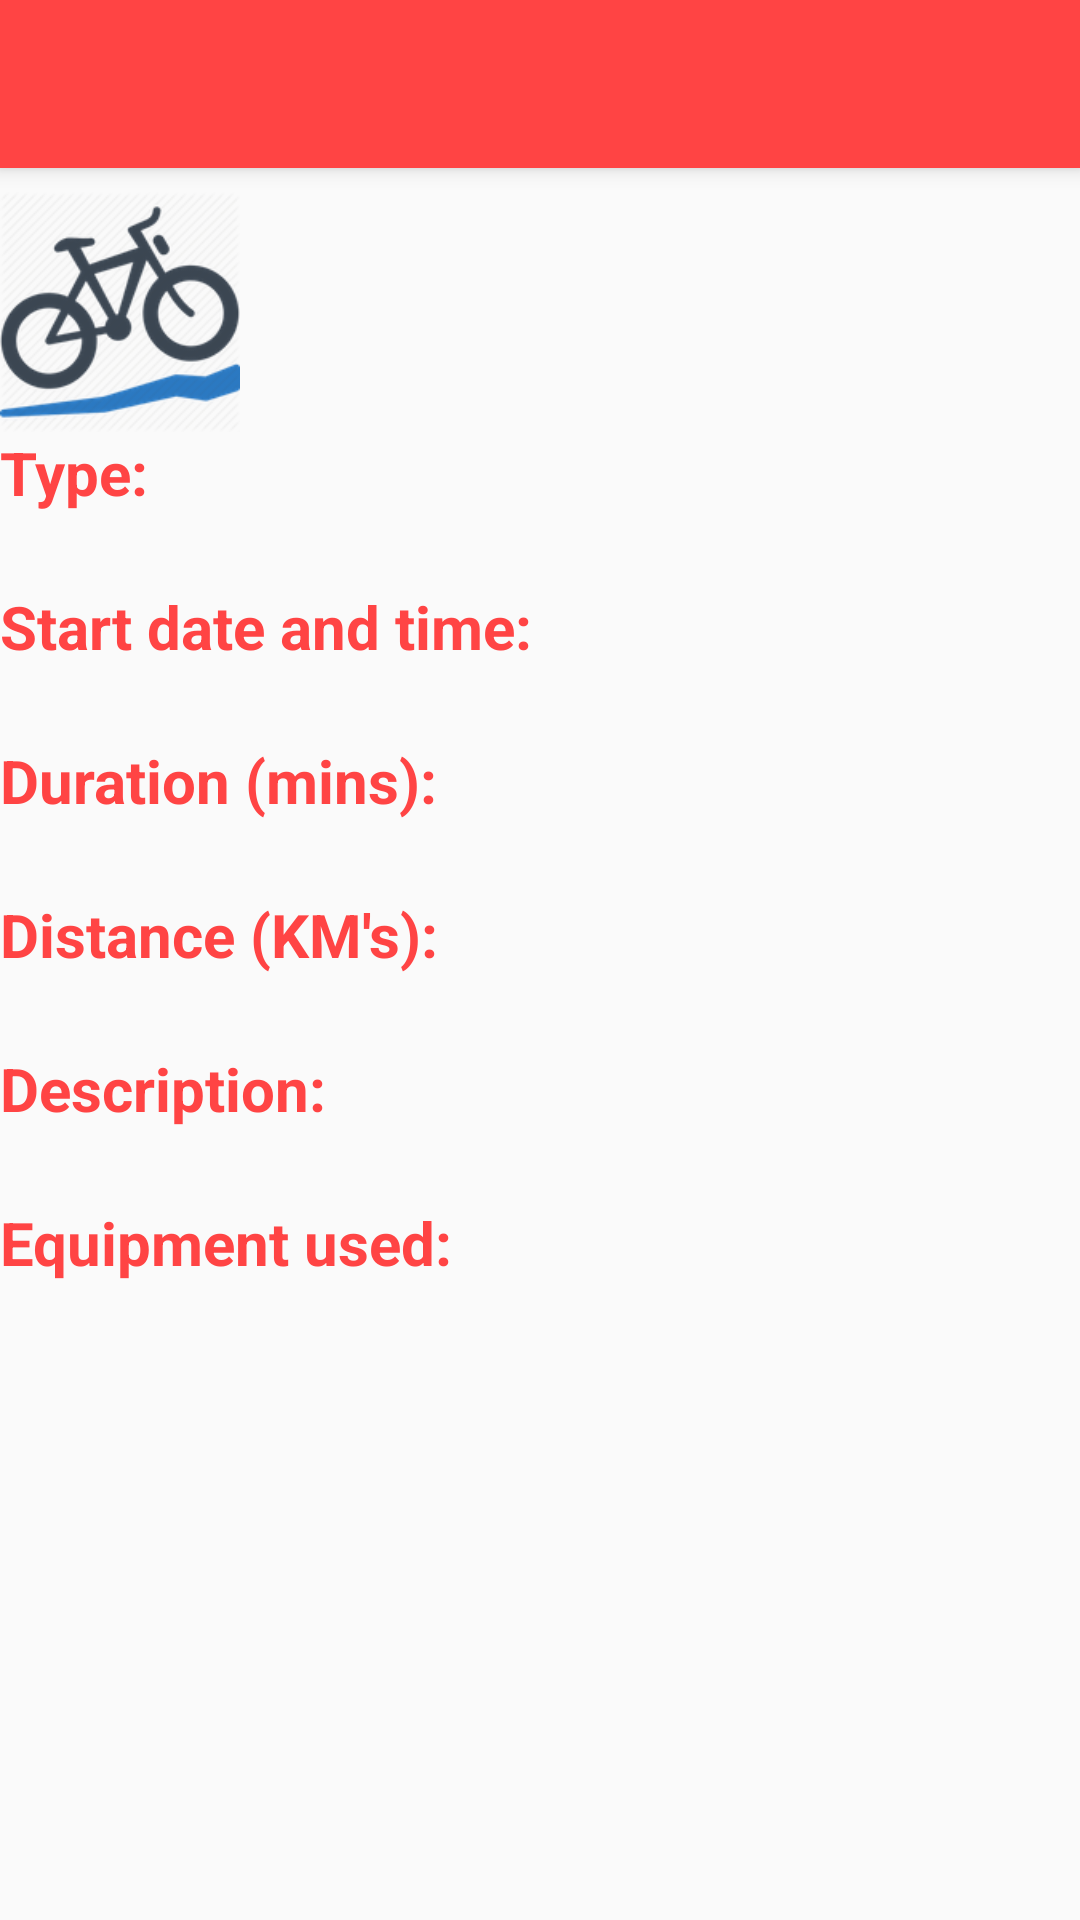

Write the Android layout XML for this screen, with the resource values it uses.
<!-- AndroidManifest.xml: application theme AppTheme -->
<!-- res/layout/activity_exercise_details.xml -->
<?xml version="1.0" encoding="utf-8"?>
<android.support.constraint.ConstraintLayout xmlns:android="http://schemas.android.com/apk/res/android"
    xmlns:app="http://schemas.android.com/apk/res-auto"
    xmlns:tools="http://schemas.android.com/tools"
    android:layout_width="match_parent"
    android:layout_height="match_parent">

    <android.support.v7.widget.Toolbar
        android:id="@+id/details_view_toolbar"
        android:layout_width="match_parent"
        android:layout_height="?attr/actionBarSize"
        android:background="?attr/colorPrimary"
        android:backgroundTint="@android:color/holo_red_light"
        android:elevation="4dp"
        android:theme="@style/ThemeOverlay.AppCompat.ActionBar"
        app:popupTheme="@style/ThemeOverlay.AppCompat.Light"
        app:titleTextColor="@android:color/background_light" />

    <GridLayout xmlns:android="http://schemas.android.com/apk/res/android"

        android:id="@+id/gridLayout3"
        android:layout_width="match_parent"
        android:layout_height="wrap_content"
        android:layout_marginTop="8dp"
        android:isScrollContainer="true"
        android:overScrollMode="always"
        android:scrollIndicators="right"
        android:scrollbarAlwaysDrawVerticalTrack="true"
        android:scrollbars="vertical"
        app:layout_constraintHorizontal_bias="0.0"
        app:layout_constraintLeft_toLeftOf="parent"
        app:layout_constraintRight_toRightOf="parent"
        app:layout_constraintTop_toBottomOf="@+id/details_view_toolbar">


        <ImageView
            android:id="@+id/activity_image_view"
            android:layout_width="80dp"
            android:layout_height="80dp"
            android:layout_column="0"
            android:layout_row="0"
            app:srcCompat="@drawable/mtn_bike" />

        <TextView
            android:id="@+id/type_label"
            android:layout_width="wrap_content"
            android:layout_height="wrap_content"
            android:layout_column="0"
            android:layout_row="1"
            android:text="Type:"
            android:textColor="@android:color/holo_red_light"
            android:textSize="20sp"
            android:textStyle="bold" />

        <TextView
            android:id="@+id/exercise_details_type"
            android:layout_width="wrap_content"
            android:layout_height="wrap_content"
            android:layout_column="0"
            android:layout_row="2"
            android:textSize="18sp" />

        <TextView
            android:id="@+id/date_and_time_label"
            android:layout_width="wrap_content"
            android:layout_height="wrap_content"
            android:layout_column="0"
            android:layout_row="3"
            android:text="Start date and time:"
            android:textColor="@android:color/holo_red_light"
            android:textSize="20sp"
            android:textStyle="bold" />

        <TextView
            android:id="@+id/date_and_time"
            android:layout_width="wrap_content"
            android:layout_height="wrap_content"
            android:layout_column="0"
            android:layout_row="4"
            android:textSize="18sp" />


        <TextView
            android:id="@+id/duration_label"
            android:layout_width="wrap_content"
            android:layout_height="wrap_content"
            android:layout_column="0"
            android:layout_row="5"
            android:text="Duration (mins):"
            android:textColor="@android:color/holo_red_light"
            android:textSize="20sp"
            android:textStyle="bold" />

        <TextView
            android:id="@+id/exercise_duration"
            android:layout_width="wrap_content"
            android:layout_height="wrap_content"
            android:layout_column="0"
            android:layout_row="6"
            android:textSize="18sp" />

        <TextView
            android:id="@+id/distance_label"
            android:layout_width="wrap_content"
            android:layout_height="wrap_content"
            android:layout_column="0"
            android:layout_row="7"
            android:text="Distance (KM's):"
            android:textColor="@android:color/holo_red_light"
            android:textSize="20sp"
            android:textStyle="bold" />

        <TextView
            android:id="@+id/exercise_distance"
            android:layout_width="wrap_content"
            android:layout_height="wrap_content"
            android:layout_column="0"
            android:layout_row="8"
            android:textSize="18sp" />

        <TextView
            android:id="@+id/description_label"
            android:layout_width="wrap_content"
            android:layout_height="wrap_content"
            android:layout_column="0"
            android:layout_row="9"
            android:text="Description:"
            android:textColor="@android:color/holo_red_light"
            android:textSize="20sp"
            android:textStyle="bold" />

        <TextView
            android:id="@+id/exercise_description"
            android:layout_width="wrap_content"
            android:layout_height="wrap_content"
            android:layout_column="0"
            android:layout_columnSpan="2"
            android:layout_row="10"
            android:textSize="18sp" />

        <TextView
            android:id="@+id/equipment_label"
            android:layout_width="wrap_content"
            android:layout_height="wrap_content"
            android:layout_column="0"
            android:layout_row="11"
            android:text="Equipment used:"
            android:textColor="@android:color/holo_red_light"
            android:textSize="20sp"
            android:textStyle="bold" />

        <TextView
            android:id="@+id/equipment_description"
            android:layout_width="wrap_content"
            android:layout_height="wrap_content"
            android:layout_column="0"
            android:layout_row="12"
            android:layout_rowSpan="2"
            android:textSize="18sp" />


    </GridLayout>
</android.support.constraint.ConstraintLayout>
<!-- resources referenced by this layout -->
<resources>
  <!-- drawable mtn_bike: png bitmap (drawable, 33020 bytes) -->
  <style activityName="AppTheme" parent="Theme.AppCompat.Light.DarkActionBar" name="AppTheme">
          
          <item name="colorPrimary">@color/colorPrimary</item>
          <item name="colorPrimaryDark">@color/colorPrimaryDark</item>
          <item name="colorAccent">@color/colorAccent</item>
      </style>
  <color name="colorPrimary">#3F51B5</color>
  <color name="colorPrimaryDark">#303F9F</color>
  <color name="colorAccent">#FF4081</color>
</resources>
